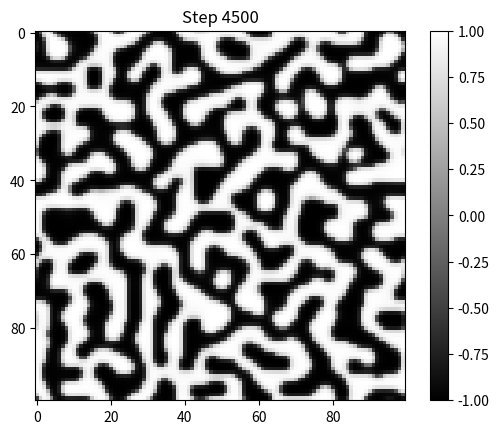

Source code (Python):
import numpy as np
import matplotlib.pyplot as plt
from matplotlib.animation import FuncAnimation, PillowWriter

L = 100             # Grid size 
dx = 1.0            # Spacing
dt = 0.01           # Time step
epsilon = 0.5       # Interface width
M = 1.0             # Mobility
num_steps = 5000    # Number of time steps
plot_interval = 500 # Interval to plot
num_spots = 10000   # Number of initial spots

def initialize_phi():
    """Initialize phi with random spots."""
    phi = np.zeros((L, L))
    for _ in range(num_spots):
        x, y = np.random.randint(0, L, size=2)
        phi[x, y] = np.random.choice([-1, 1])
    return phi

initial_phi = initialize_phi()

def laplacian(phi):
    """Compute the Laplacian of phi."""
    return (np.roll(phi, 1, axis=0) + np.roll(phi, -1, axis=0) +
            np.roll(phi, 1, axis=1) + np.roll(phi, -1, axis=1) - 4 * phi) / dx**2

fig, ax = plt.subplots()
img = ax.imshow(initial_phi, cmap='gray', vmin=-1, vmax=1)
cbar = plt.colorbar(img)

def reset():
    """Reset phi to the initial random spot configuration."""
    global phi
    phi = initialize_phi()

def update(frame):
    global phi
    if frame == 0:  
        reset()
    
    for _ in range(plot_interval):
        lap_phi = laplacian(phi)
        chem_pot = phi**3 - phi - epsilon**2 * lap_phi
        phi += dt * M * laplacian(chem_pot)
    
    img.set_data(phi)
    ax.set_title(f"Step {frame * plot_interval}")
    return img, ax

num_frames = num_steps // plot_interval
reset()  
ani = FuncAnimation(fig, update, frames=num_frames, blit=False, repeat=True)

ani.save("leopard_simulation.gif", writer=PillowWriter(fps=10))

plt.show()
